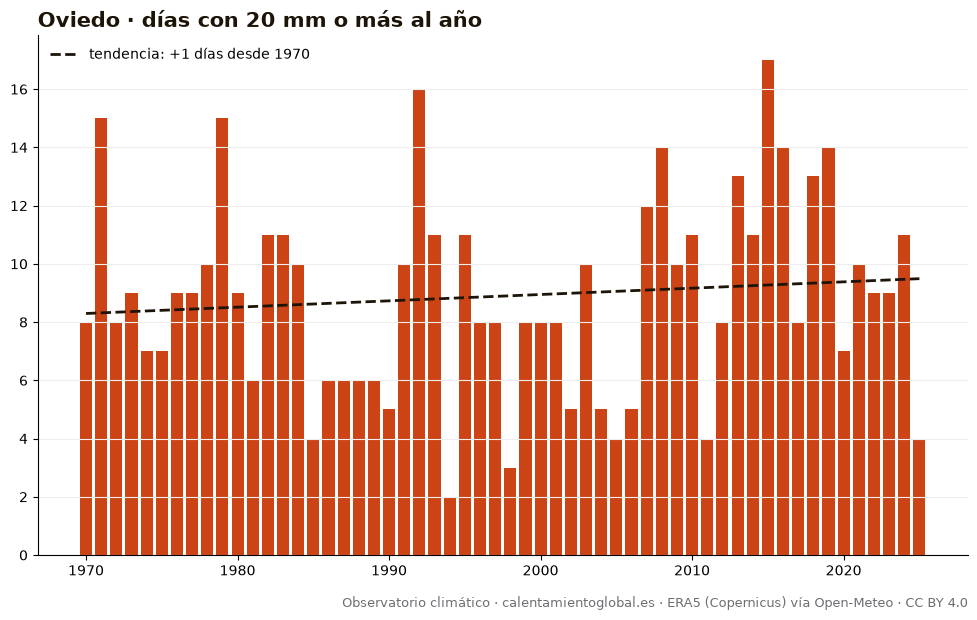

Data behind this chart, as committed beside it:
anio, días_con_20_mm_o_más_al_año
1970, 8
1971, 15
1972, 8
1973, 9
1974, 7
1975, 7
1976, 9
1977, 9
1978, 10
1979, 15
1980, 9
1981, 6
1982, 11
1983, 11
1984, 10
1985, 4
1986, 6
1987, 6
1988, 6
1989, 6
1990, 5
1991, 10
1992, 16
1993, 11
1994, 2
1995, 11
1996, 8
1997, 8
1998, 3
1999, 8
2000, 8
2001, 8
2002, 5
2003, 10
2004, 5
2005, 4
2006, 5
2007, 12
2008, 14
2009, 10
2010, 11
2011, 4
2012, 8
2013, 13
2014, 11
2015, 17
2016, 14
2017, 8
2018, 13
2019, 14
2020, 7
2021, 10
2022, 9
2023, 9
2024, 11
2025, 4
